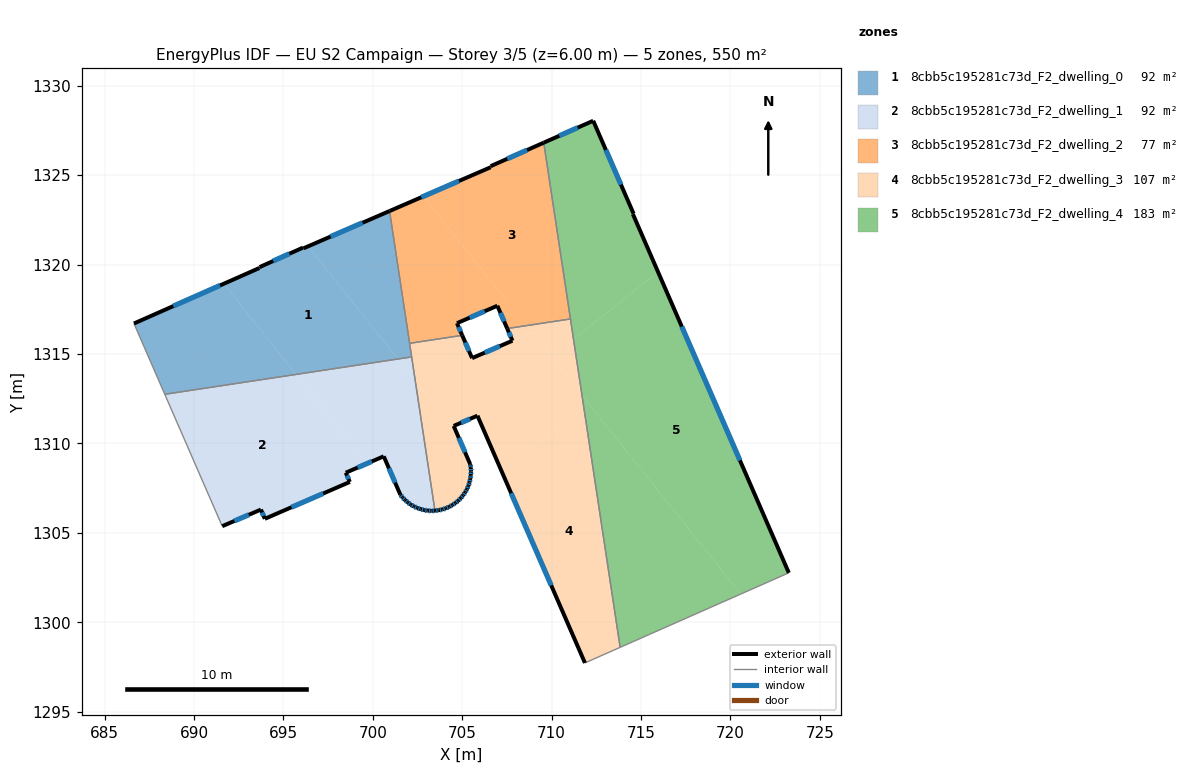
=== STOREY PLAN SPEC (per zone: floor XY polygon, exterior-wall plan segments, windows/doors) ===
zone 1: 8cbb5c195281c73d_F2_dwelling_0  (91.6 m²)
  floor: (696.38, 1321.02) (701.41, 1314.72) (695.71, 1313.86) (691.66, 1318.92) (693.66, 1319.81) (693.67, 1319.86) (696.10, 1320.95) (696.13, 1320.91)
  floor: (691.66, 1318.92) (695.71, 1313.86) (688.37, 1312.75) (686.64, 1316.70)
  floor: (700.94, 1322.99) (702.17, 1314.83) (701.41, 1314.72) (696.38, 1321.02)
  exterior wall: (696.10, 1320.95) – (693.67, 1319.86)  [2.7 m]
    window: (695.34, 1320.61) – (694.43, 1320.20)  [1.1 m²]
  exterior wall: (696.13, 1320.91) – (696.10, 1320.95)  [0.0 m]
  exterior wall: (700.94, 1322.99) – (696.13, 1320.91)  [5.2 m]
    window: (699.43, 1322.34) – (697.64, 1321.56)  [2.2 m²]
  exterior wall: (693.66, 1319.81) – (686.64, 1316.70)  [7.7 m]
    window: (691.46, 1318.83) – (688.84, 1317.68)  [3.2 m²]
  exterior wall: (693.67, 1319.86) – (693.66, 1319.81)  [0.1 m]
  interior walls: 4
zone 2: 8cbb5c195281c73d_F2_dwelling_1  (91.6 m²)
  floor: (695.71, 1313.86) (699.68, 1308.88) (698.49, 1308.36) (698.72, 1307.84) (693.96, 1305.78) (693.74, 1306.30) (691.58, 1305.37) (688.37, 1312.75)
  floor: (702.37, 1313.51) (703.47, 1306.24) (703.28, 1306.22) (703.07, 1306.24) (702.87, 1306.27) (702.67, 1306.32) (702.48, 1306.39) (702.30, 1306.48) (702.12, 1306.57) (701.96, 1306.70) (701.80, 1306.83) (701.66, 1306.98) (701.54, 1307.13) (700.61, 1309.28) (699.68, 1308.88) (695.71, 1313.86) (701.41, 1314.72)
  floor: (702.17, 1314.83) (702.37, 1313.51) (701.41, 1314.72)
  exterior wall: (702.48, 1306.39) – (702.67, 1306.32)  [0.2 m]
    window: (702.54, 1306.37) – (702.61, 1306.35)  [0.1 m²]
  exterior wall: (702.30, 1306.48) – (702.48, 1306.39)  [0.2 m]
    window: (702.36, 1306.45) – (702.42, 1306.42)  [0.1 m²]
  exterior wall: (702.12, 1306.57) – (702.30, 1306.48)  [0.2 m]
    window: (702.18, 1306.54) – (702.24, 1306.51)  [0.1 m²]
  exterior wall: (701.96, 1306.70) – (702.12, 1306.57)  [0.2 m]
    window: (702.01, 1306.66) – (702.07, 1306.61)  [0.1 m²]
  exterior wall: (701.80, 1306.83) – (701.96, 1306.70)  [0.2 m]
    window: (701.85, 1306.79) – (701.91, 1306.74)  [0.1 m²]
  exterior wall: (701.66, 1306.98) – (701.80, 1306.83)  [0.2 m]
    window: (701.71, 1306.93) – (701.76, 1306.88)  [0.1 m²]
  exterior wall: (701.54, 1307.13) – (701.66, 1306.98)  [0.2 m]
    window: (701.58, 1307.08) – (701.62, 1307.03)  [0.1 m²]
  exterior wall: (700.61, 1309.28) – (701.54, 1307.13)  [2.3 m]
    window: (700.90, 1308.61) – (701.25, 1307.81)  [1.0 m²]
  exterior wall: (698.49, 1308.36) – (700.61, 1309.28)  [2.3 m]
    window: (699.15, 1308.65) – (699.95, 1308.99)  [1.0 m²]
  exterior wall: (698.72, 1307.84) – (698.49, 1308.36)  [0.6 m]
    window: (698.64, 1308.01) – (698.56, 1308.20)  [0.2 m²]
  exterior wall: (693.96, 1305.78) – (698.72, 1307.84)  [5.2 m]
    window: (695.45, 1306.43) – (697.23, 1307.20)  [2.2 m²]
  exterior wall: (693.74, 1306.30) – (693.96, 1305.78)  [0.6 m]
    window: (693.81, 1306.14) – (693.89, 1305.94)  [0.2 m²]
  exterior wall: (691.58, 1305.37) – (693.74, 1306.30)  [2.4 m]
    window: (692.26, 1305.66) – (693.07, 1306.01)  [1.0 m²]
  exterior wall: (703.28, 1306.22) – (703.47, 1306.24)  [0.2 m]
    window: (703.34, 1306.23) – (703.41, 1306.23)  [0.1 m²]
  exterior wall: (703.07, 1306.24) – (703.28, 1306.22)  [0.2 m]
    window: (703.14, 1306.24) – (703.22, 1306.23)  [0.1 m²]
  exterior wall: (702.87, 1306.27) – (703.07, 1306.24)  [0.2 m]
    window: (702.94, 1306.26) – (703.01, 1306.25)  [0.1 m²]
  exterior wall: (702.67, 1306.32) – (702.87, 1306.27)  [0.2 m]
    window: (702.74, 1306.31) – (702.81, 1306.29)  [0.1 m²]
  interior walls: 3
zone 3: 8cbb5c195281c73d_F2_dwelling_2  (76.6 m²)
  floor: (709.56, 1326.81) (711.05, 1316.96) (707.51, 1316.42) (706.96, 1317.70) (707.51, 1317.93) (702.82, 1323.81) (706.59, 1325.44) (706.59, 1325.50)
  floor: (702.82, 1323.81) (707.51, 1317.93) (704.71, 1316.72) (705.00, 1316.04) (702.06, 1315.60) (700.94, 1322.99)
  exterior wall: (709.56, 1326.82) – (706.59, 1325.50)  [3.2 m]
    window: (708.63, 1326.40) – (707.52, 1325.91)  [1.4 m²]
  exterior wall: (706.96, 1317.70) – (707.51, 1316.42)  [1.4 m]
    window: (707.14, 1317.30) – (707.34, 1316.82)  [0.6 m²]
  exterior wall: (704.71, 1316.72) – (706.96, 1317.70)  [2.5 m]
    window: (705.41, 1317.03) – (706.26, 1317.39)  [1.0 m²]
  exterior wall: (705.00, 1316.04) – (704.71, 1316.72)  [0.7 m]
    window: (704.91, 1316.26) – (704.80, 1316.51)  [0.3 m²]
  exterior wall: (706.59, 1325.44) – (700.94, 1322.99)  [6.2 m]
    window: (704.82, 1324.67) – (702.71, 1323.76)  [2.6 m²]
  exterior wall: (706.59, 1325.50) – (706.59, 1325.44)  [0.1 m]
  interior walls: 4
zone 4: 8cbb5c195281c73d_F2_dwelling_3  (106.6 m²)
  floor: (711.80, 1312.03) (713.83, 1298.60) (712.38, 1297.95) (711.86, 1297.72) (707.23, 1308.38)
  floor: (708.89, 1316.21) (711.70, 1312.69) (711.80, 1312.03) (707.23, 1308.38) (705.85, 1311.55) (704.52, 1310.98) (704.66, 1310.64) (702.37, 1313.51) (702.06, 1315.60) (705.00, 1316.04) (705.55, 1314.77)
  floor: (711.22, 1315.82) (711.70, 1312.69) (709.99, 1314.83)
  floor: (704.66, 1310.64) (705.45, 1308.83) (705.48, 1308.63) (705.49, 1308.43) (705.48, 1308.22) (705.45, 1308.02) (705.41, 1307.82) (705.35, 1307.63) (705.26, 1307.44) (705.17, 1307.27) (705.05, 1307.09) (704.92, 1306.94) (704.77, 1306.79) (704.62, 1306.67) (704.45, 1306.55) (704.27, 1306.45) (704.08, 1306.37) (703.88, 1306.30) (703.68, 1306.26) (703.48, 1306.24) (703.47, 1306.24) (702.37, 1313.51)
  floor: (711.05, 1316.96) (711.22, 1315.82) (709.99, 1314.83) (708.89, 1316.21) (707.81, 1315.74) (707.51, 1316.42)
  exterior wall: (705.45, 1308.83) – (704.52, 1310.98)  [2.3 m]
    window: (705.16, 1309.50) – (704.81, 1310.30)  [1.0 m²]
  exterior wall: (705.48, 1308.63) – (705.45, 1308.83)  [0.2 m]
    window: (705.47, 1308.70) – (705.46, 1308.77)  [0.1 m²]
  exterior wall: (705.49, 1308.43) – (705.48, 1308.63)  [0.2 m]
    window: (705.49, 1308.50) – (705.49, 1308.57)  [0.1 m²]
  exterior wall: (705.48, 1308.22) – (705.49, 1308.43)  [0.2 m]
    window: (705.48, 1308.29) – (705.49, 1308.37)  [0.1 m²]
  exterior wall: (705.45, 1308.02) – (705.48, 1308.22)  [0.2 m]
    window: (705.46, 1308.09) – (705.47, 1308.16)  [0.1 m²]
  exterior wall: (705.41, 1307.82) – (705.45, 1308.02)  [0.2 m]
    window: (705.42, 1307.88) – (705.44, 1307.96)  [0.1 m²]
  exterior wall: (705.35, 1307.63) – (705.41, 1307.82)  [0.2 m]
    window: (705.37, 1307.69) – (705.39, 1307.76)  [0.1 m²]
  exterior wall: (705.26, 1307.44) – (705.35, 1307.63)  [0.2 m]
    window: (705.29, 1307.50) – (705.32, 1307.57)  [0.1 m²]
  exterior wall: (705.17, 1307.27) – (705.26, 1307.44)  [0.2 m]
    window: (705.20, 1307.32) – (705.23, 1307.39)  [0.1 m²]
  exterior wall: (705.05, 1307.09) – (705.17, 1307.27)  [0.2 m]
    window: (705.08, 1307.15) – (705.13, 1307.21)  [0.1 m²]
  exterior wall: (704.92, 1306.94) – (705.05, 1307.09)  [0.2 m]
    window: (704.96, 1306.99) – (705.01, 1307.05)  [0.1 m²]
  exterior wall: (704.77, 1306.79) – (704.92, 1306.94)  [0.2 m]
    window: (704.82, 1306.84) – (704.87, 1306.90)  [0.1 m²]
  exterior wall: (704.62, 1306.67) – (704.77, 1306.79)  [0.2 m]
    window: (704.67, 1306.71) – (704.72, 1306.75)  [0.1 m²]
  exterior wall: (704.45, 1306.55) – (704.62, 1306.67)  [0.2 m]
    window: (704.50, 1306.59) – (704.56, 1306.63)  [0.1 m²]
  exterior wall: (704.27, 1306.45) – (704.45, 1306.55)  [0.2 m]
    window: (704.33, 1306.48) – (704.39, 1306.52)  [0.1 m²]
  exterior wall: (704.08, 1306.37) – (704.27, 1306.45)  [0.2 m]
    window: (704.14, 1306.40) – (704.21, 1306.43)  [0.1 m²]
  exterior wall: (703.88, 1306.30) – (704.08, 1306.37)  [0.2 m]
    window: (703.94, 1306.33) – (704.02, 1306.35)  [0.1 m²]
  exterior wall: (703.68, 1306.26) – (703.88, 1306.30)  [0.2 m]
    window: (703.75, 1306.28) – (703.82, 1306.29)  [0.1 m²]
  exterior wall: (703.48, 1306.24) – (703.68, 1306.26)  [0.2 m]
    window: (703.55, 1306.25) – (703.62, 1306.25)  [0.1 m²]
  exterior wall: (703.47, 1306.24) – (703.48, 1306.24)  [0.0 m]
  exterior wall: (705.55, 1314.77) – (705.00, 1316.04)  [1.4 m]
    window: (705.38, 1315.17) – (705.17, 1315.64)  [0.6 m²]
  exterior wall: (707.81, 1315.74) – (705.55, 1314.77)  [2.5 m]
    window: (707.10, 1315.44) – (706.26, 1315.07)  [1.0 m²]
  exterior wall: (707.51, 1316.42) – (707.81, 1315.74)  [0.7 m]
    window: (707.61, 1316.21) – (707.72, 1315.96)  [0.3 m²]
  exterior wall: (705.85, 1311.55) – (711.86, 1297.72)  [15.1 m]
    window: (707.73, 1307.22) – (709.98, 1302.06)  [6.3 m²]
  exterior wall: (704.52, 1310.98) – (705.85, 1311.55)  [1.4 m]
    window: (704.94, 1311.16) – (705.43, 1311.37)  [0.6 m²]
  interior walls: 7
zone 5: 8cbb5c195281c73d_F2_dwelling_4  (183.2 m²)
  floor: (715.95, 1319.59) (723.26, 1302.76) (720.57, 1301.58) (711.70, 1312.69) (711.22, 1315.82)
  floor: (712.32, 1328.04) (714.58, 1322.84) (714.54, 1322.82) (715.95, 1319.59) (711.22, 1315.82) (709.56, 1326.81)
  floor: (712.06, 1312.24) (720.57, 1301.58) (713.83, 1298.60) (711.80, 1312.03)
  floor: (711.70, 1312.69) (712.06, 1312.24) (711.80, 1312.03)
  exterior wall: (714.54, 1322.82) – (714.58, 1322.84)  [0.0 m]
  exterior wall: (723.26, 1302.76) – (714.54, 1322.82)  [21.9 m]
    window: (720.53, 1309.05) – (717.28, 1316.53)  [9.1 m²]
  exterior wall: (712.32, 1328.04) – (709.56, 1326.82)  [3.0 m]
    window: (711.46, 1327.66) – (710.42, 1327.20)  [1.3 m²]
  exterior wall: (714.58, 1322.84) – (712.32, 1328.04)  [5.7 m]
    window: (713.87, 1324.47) – (713.03, 1326.41)  [2.4 m²]
  interior walls: 3

=== DERIVED (storey summary) ===
Building: EU S2 Campaign
Storey: 3 of 5  (floor level z = 6.00 m)
Storey gross floor area: 549.7 m²
Zones on this storey: 5
  - 8cbb5c195281c73d_F2_dwelling_0: floor 91.6 m²; exterior wall 15.7 m (47.0 m²); 3 window(s) 6.5 m²; WWR 13.8%
  - 8cbb5c195281c73d_F2_dwelling_1: floor 91.6 m²; exterior wall 15.5 m (46.6 m²); 17 window(s) 6.5 m²; WWR 13.9%
  - 8cbb5c195281c73d_F2_dwelling_2: floor 76.6 m²; exterior wall 14.1 m (42.2 m²); 5 window(s) 5.8 m²; WWR 13.9%
  - 8cbb5c195281c73d_F2_dwelling_3: floor 106.6 m²; exterior wall 27.1 m (81.4 m²); 24 window(s) 11.3 m²; WWR 13.9%
  - 8cbb5c195281c73d_F2_dwelling_4: floor 183.2 m²; exterior wall 30.6 m (91.8 m²); 3 window(s) 12.8 m²; WWR 13.9%
Zone adjacency (shared interzone walls):
  - 8cbb5c195281c73d_F2_dwelling_0 ↔ 8cbb5c195281c73d_F2_dwelling_1
  - 8cbb5c195281c73d_F2_dwelling_0 ↔ 8cbb5c195281c73d_F2_dwelling_2
  - 8cbb5c195281c73d_F2_dwelling_0 ↔ 8cbb5c195281c73d_F2_dwelling_3
  - 8cbb5c195281c73d_F2_dwelling_1 ↔ 8cbb5c195281c73d_F2_dwelling_3
  - 8cbb5c195281c73d_F2_dwelling_2 ↔ 8cbb5c195281c73d_F2_dwelling_3
  - 8cbb5c195281c73d_F2_dwelling_2 ↔ 8cbb5c195281c73d_F2_dwelling_4
  - 8cbb5c195281c73d_F2_dwelling_3 ↔ 8cbb5c195281c73d_F2_dwelling_4